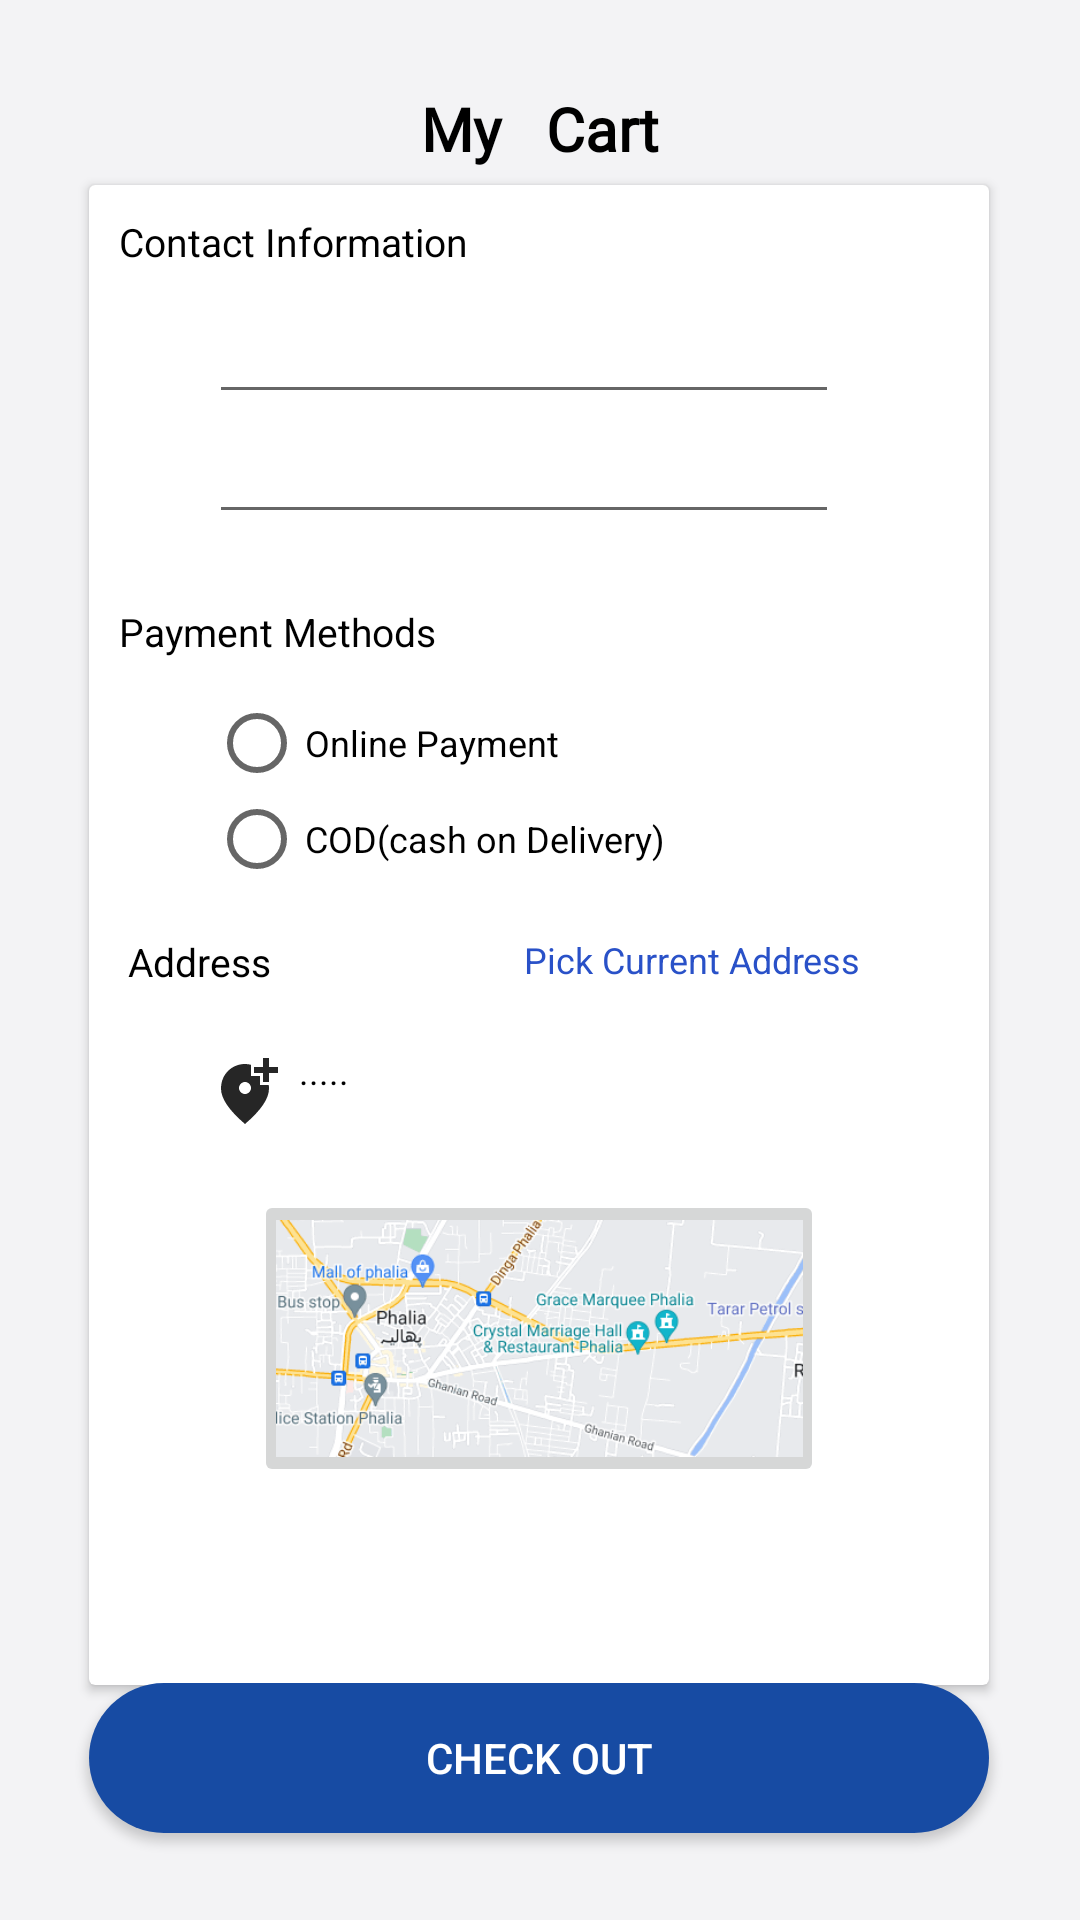

Android layout source for this screen:
<!-- AndroidManifest.xml: application theme Theme.Assignment_1 -->
<!-- res/layout/activity_order.xml -->
<?xml version="1.0" encoding="utf-8"?>
<androidx.constraintlayout.widget.ConstraintLayout xmlns:android="http://schemas.android.com/apk/res/android"
    xmlns:app="http://schemas.android.com/apk/res-auto"
    xmlns:tools="http://schemas.android.com/tools"
    android:layout_width="match_parent"
    android:layout_height="match_parent"
    android:background="#F3F3F5"
    tools:context=".otherAtivities.order">

    <TextView
        android:id="@+id/textView6"
        android:layout_width="wrap_content"
        android:layout_height="wrap_content"
        android:fontFamily="@font/sansita_swashed_medium"
        android:text="My   Cart"
        android:textColor="@color/black"
        android:textSize="20dp"
        android:textStyle="bold"
        app:layout_constraintBottom_toBottomOf="parent"
        app:layout_constraintEnd_toEndOf="parent"
        app:layout_constraintStart_toStartOf="parent"
        app:layout_constraintTop_toTopOf="parent"
        app:layout_constraintVertical_bias="0.048" />

    <androidx.cardview.widget.CardView
        android:layout_width="300dp"
        android:layout_height="500dp"
        app:layout_constraintBottom_toBottomOf="parent"
        app:layout_constraintEnd_toEndOf="parent"
        app:layout_constraintHorizontal_bias="0.495"
        app:layout_constraintStart_toStartOf="parent"
        app:layout_constraintTop_toTopOf="parent"
        app:layout_constraintVertical_bias="0.441">

        <TextView
            android:layout_width="wrap_content"
            android:layout_height="wrap_content"
            android:text="Contact Information"
            android:textSize="13dp"
            android:textColor="@color/black"
            android:layout_marginTop="10dp"
            android:layout_marginLeft="10dp"/>

        <EditText
            android:id="@+id/EmailAddress"
            android:layout_width="wrap_content"
            android:layout_height="wrap_content"
            android:layout_marginLeft="40dp"
            android:layout_marginTop="35dp"
            android:ems="10"
            android:inputType="textEmailAddress"
            android:drawableStart="@drawable/outline_email_24"/>

        <EditText
            android:id="@+id/editTextPhone"
            android:layout_width="wrap_content"
            android:layout_height="wrap_content"
            android:ems="10"
            android:inputType="phone"
            android:drawableStart="@drawable/outline_call_24"
            android:layout_marginTop="75dp"
            android:layout_marginLeft="40dp"/>

        <TextView
            android:layout_width="wrap_content"
            android:layout_height="wrap_content"
            android:text="Payment Methods"
            android:textSize="13dp"
            android:textColor="@color/black"
            android:layout_marginTop="140dp"
            android:layout_marginLeft="10dp"/>

        <RadioGroup
            android:layout_width="wrap_content"
            android:layout_height="wrap_content"
            android:layout_marginTop="170dp"
            android:layout_marginLeft="40dp">
            <RadioButton
                android:layout_width="wrap_content"
                android:layout_height="wrap_content"
                android:text="Online Payment"
                android:textSize="12dp"/>

            <RadioButton
                android:layout_width="wrap_content"
                android:layout_height="wrap_content"
                android:text="COD(cash on Delivery)"
                android:textSize="12dp" />
        </RadioGroup>

        <TextView
            android:layout_width="wrap_content"
            android:layout_height="wrap_content"
            android:text="Address"
            android:textSize="13dp"
            android:textColor="@color/black"
            android:layout_marginTop="250dp"
            android:layout_marginLeft="13dp"/>

        <TextView
            android:id="@+id/locationBTN"
            android:layout_width="wrap_content"
            android:layout_height="wrap_content"
            android:layout_marginLeft="145dp"
            android:layout_marginTop="250dp"
            android:text="Pick Current Address"
            android:textColor="#2951C8"
            android:textSize="12dp" />

        <ImageView
            android:id="@+id/editAddress"
            android:layout_width="wrap_content"
            android:layout_height="wrap_content"
            android:layout_marginLeft="40dp"
            android:layout_marginTop="290dp"
            android:ems="10"
            android:inputType="phone"
            android:src="@drawable/baseline_add_location_alt_24" />

        <TextView
            android:id="@+id/location"
            android:layout_width="200dp"
            android:layout_height="wrap_content"
            android:layout_marginLeft="70dp"
            android:layout_marginTop="287dp"
            android:text="....."
            android:textColor="@color/black"
            android:textSize="12dp" />

        <ImageButton
            android:id="@+id/OpenMap"
            android:layout_width="190dp"
            android:layout_height="99dp"
            android:layout_marginLeft="55dp"
            android:layout_marginTop="335dp"
            android:scaleType="centerCrop"
            android:src="@drawable/map1" />

    </androidx.cardview.widget.CardView>

    <Button
        android:id="@+id/bag"
        android:layout_width="300dp"
        android:layout_height="50dp"
        android:background="@drawable/custom_button2"
        android:text="CheCk out"
        android:textColor="@color/white"
        app:layout_constraintBottom_toBottomOf="parent"
        app:layout_constraintEnd_toEndOf="parent"
        app:layout_constraintHorizontal_bias="0.497"
        app:layout_constraintStart_toStartOf="parent"
        app:layout_constraintTop_toTopOf="parent"
        app:layout_constraintVertical_bias="0.951" />
</androidx.constraintlayout.widget.ConstraintLayout>
<!-- resources referenced by this layout -->
<resources>
  <color name="black">#FF000000</color>
  <color name="white">#FFFFFFFF</color>
  <!-- drawable baseline_add_location_alt_24 (drawable) -->
  <vector android:height="24dp" android:tint="#262626"
      android:viewportHeight="24" android:viewportWidth="24"
      android:width="24dp" xmlns:android="http://schemas.android.com/apk/res/android">
      <path android:fillColor="@android:color/white" android:pathData="M20,1v3h3v2h-3v3h-2L18,6h-3L15,4h3L18,1h2zM12,13c1.1,0 2,-0.9 2,-2s-0.9,-2 -2,-2 -2,0.9 -2,2 0.9,2 2,2zM14,3.25L14,7h3v3h2.92c0.05,0.39 0.08,0.79 0.08,1.2 0,3.32 -2.67,7.25 -8,11.8 -5.33,-4.55 -8,-8.48 -8,-11.8C4,6.22 7.8,3 12,3c0.68,0 1.35,0.08 2,0.25z"/>
  </vector>
  <!-- drawable custom_button2 (drawable) -->
  <?xml version="1.0" encoding="utf-8"?>
  <shape xmlns:android="http://schemas.android.com/apk/res/android" android:shape="rectangle">
      <solid android:color="#174BA3"/>
      <corners android:radius="300dp"/>
  
  </shape>
  <!-- drawable map1: png bitmap (drawable, 70325 bytes) -->
  <style name="Theme.Assignment_1" parent="Base.Theme.Assignment_1" />
  <style name="Base.Theme.Assignment_1" parent="Theme.AppCompat.Light.NoActionBar">
          
          
      </style>
</resources>
